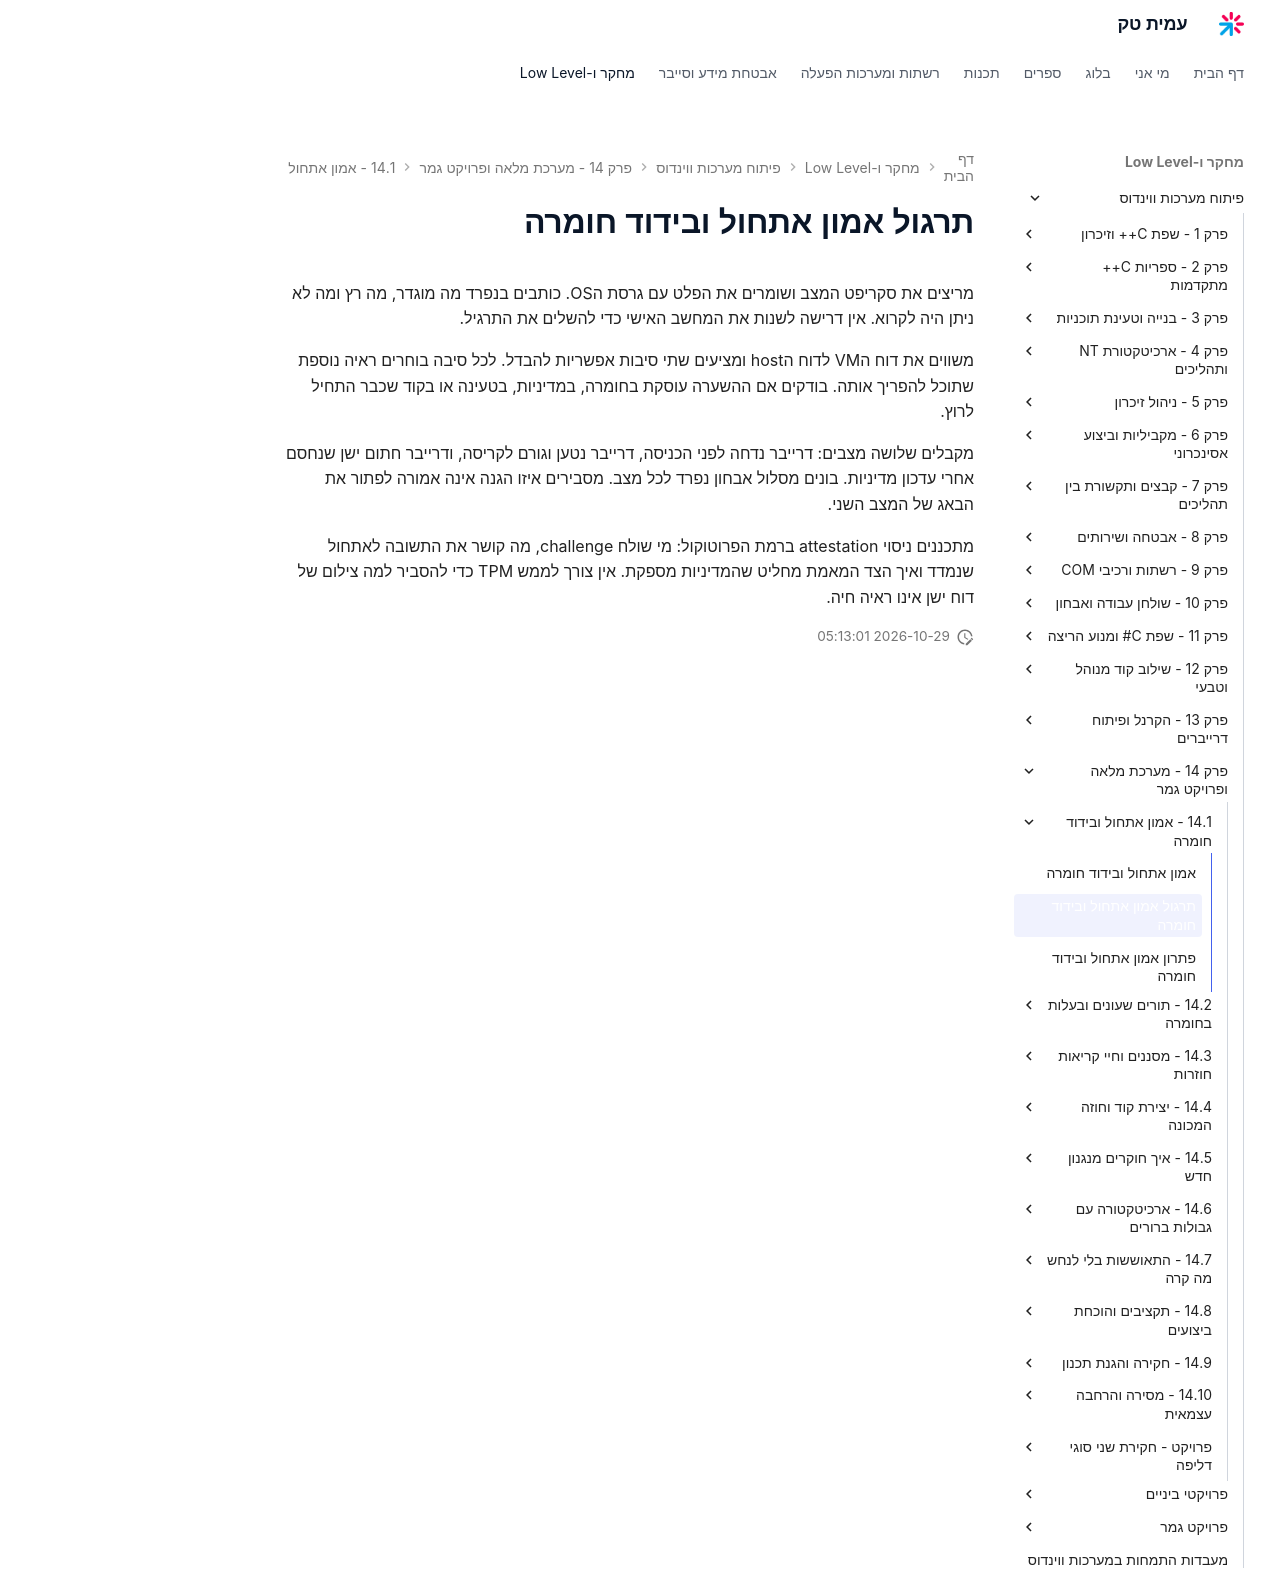

repository: AmitPinchasi/amittech · page: פיתוח-מערכות-ווינדוס/14 - מערכת מלאה ופרויקט גמר/14.1 - אמון אתחול ובידוד חומרה/14.1 - אמון אתחול ובידוד חומרה - תרגול/index.html · generator: mkdocs

# תרגול אמון אתחול ובידוד חומרה

מריצים את סקריפט המצב ושומרים את הפלט עם גרסת הOS. כותבים בנפרד מה מוגדר, מה רץ ומה לא ניתן היה לקרוא. אין דרישה לשנות את המחשב האישי כדי להשלים את התרגיל.

משווים את דוח הVM לדוח הhost ומציעים שתי סיבות אפשריות להבדל. לכל סיבה בוחרים ראיה נוספת שתוכל להפריך אותה. בודקים אם ההשערה עוסקת בחומרה, במדיניות, בטעינה או בקוד שכבר התחיל לרוץ.

מקבלים שלושה מצבים: דרייבר נדחה לפני הכניסה, דרייבר נטען וגורם לקריסה, ודרייבר חתום ישן שנחסם אחרי עדכון מדיניות. בונים מסלול אבחון נפרד לכל מצב. מסבירים איזו הגנה אינה אמורה לפתור את הבאג של המצב השני.

מתכננים ניסוי attestation ברמת הפרוטוקול: מי שולח challenge, מה קושר את התשובה לאתחול שנמדד ואיך הצד המאמת מחליט שהמדיניות מספקת. אין צורך לממש TPM כדי להסביר למה צילום של דוח ישן אינו ראיה חיה.
